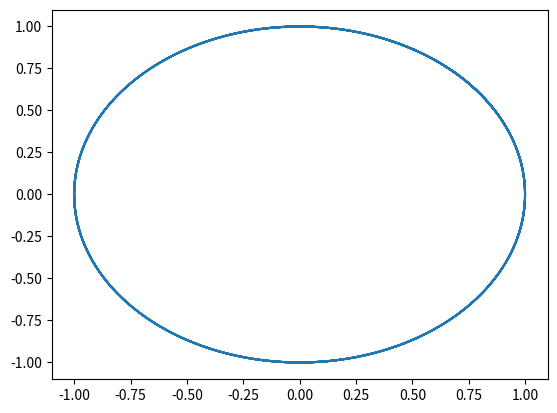

Source code (Python):
import matplotlib.pyplot as plt
import numpy as np

def ell(e, p):
    f = np.linspace(-np.pi, np.pi, 5000)
    
    
    x = np.cos(p / (1 + e * np.cos(f)))
    y = np.sin(p / (1 + e * np.cos(f)))
    
    
    plt.plot(x, y)
    plt.savefig('ell.png')

ell(e=0.5, p=10)